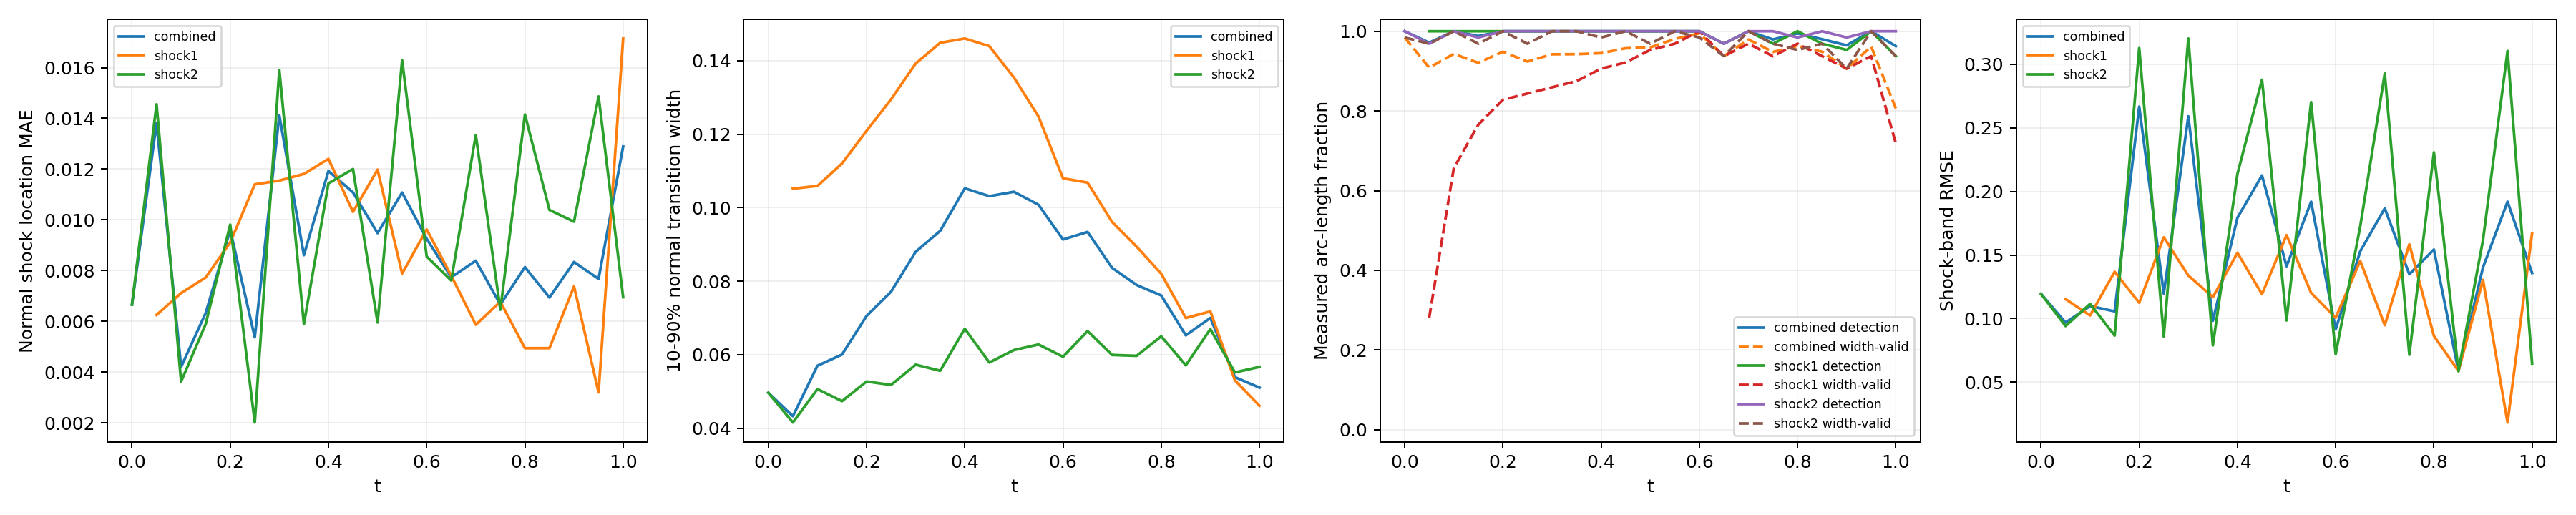

The file beside this chart, header and first rows:
time_index, time, branch, status, line_length, sample_count, detected_samples, width_valid_samples, detection_rate, width_valid_rate, location_mae, location_rmse, location_max, width_mean, width_max, multiple_crossing_rate, width_underresolved_rate, window_underresolved_rate, shock_band_rmse, shock_band_point_count, shock_band_point_fraction, shock_band_geometry_error_bound
0, 0.0, combined, length_weighted, 1.228, 64, 64, 63, 1.0, 0.9844, 0.00666, 0.007459, 0.01229, 0.04965, 0.06268, 0.0, 1.0, 0.03125, 0.1195, 54, 0.1224, 0.0
0, 0.0, shock1, no_interior_line, 0.0, 0, 0, 0, , , , , , , , , , , , 0, 0.0, 0.0
0, 0.0, shock2, interior_line, 1.228, 64, 64, 63, 1.0, 0.9844, 0.00666, 0.007459, 0.01229, 0.04965, 0.06268, 0.0, 1.0, 0.03125, 0.1195, 54, 0.1224, 0.0
1, 0.05, combined, length_weighted, 1.299, 128, 126, 80, 0.9715, 0.9089, 0.01381, 0.01423, 0.0217, 0.04327, 0.1068, 0.0, 1.0, 0.0, 0.09687, 59, 0.1338, 0.0
1, 0.05, shock1, interior_line, 0.1131, 64, 64, 18, 1.0, 0.2812, 0.006252, 0.006371, 0.0077, 0.1052, 0.1068, 0.0, 1.0, 0.0, 0.1153, 7, 0.01587, 0.0
1, 0.05, shock2, interior_line, 1.186, 64, 62, 62, 0.9687, 0.9687, 0.01455, 0.01478, 0.0217, 0.04156, 0.04573, 0.0, 1.0, 0.0, 0.09411, 52, 0.1179, 0.0
2, 0.1, combined, length_weighted, 1.37, 128, 128, 106, 1.0, 0.9432, 0.004205, 0.005535, 0.01637, 0.057, 0.1078, 0.0, 1.0, 0.0, 0.1099, 63, 0.1429, 0.0
2, 0.1, shock1, interior_line, 0.2263, 64, 64, 42, 1.0, 0.6563, 0.007114, 0.007293, 0.01134, 0.1059, 0.1078, 0.0, 1.0, 0.0, 0.1024, 12, 0.02721, 0.0
2, 0.1, shock2, interior_line, 1.144, 64, 64, 64, 1.0, 1.0, 0.003629, 0.005116, 0.01637, 0.05065, 0.06313, 0.0, 1.0, 0.0, 0.1115, 51, 0.1156, 0.0
3, 0.15, combined, length_weighted, 1.441, 128, 127, 111, 0.9881, 0.9209, 0.006327, 0.006868, 0.01614, 0.06004, 0.1171, 0.0, 1.0, 0.0, 0.1057, 49, 0.1111, 0.0
3, 0.15, shock1, interior_line, 0.3394, 64, 64, 49, 1.0, 0.7656, 0.007729, 0.008205, 0.01614, 0.112, 0.1171, 0.0, 1.0, 0.0, 0.1369, 16, 0.03628, 0.0
3, 0.15, shock2, interior_line, 1.101, 64, 63, 62, 0.9844, 0.9687, 0.005889, 0.006392, 0.01364, 0.04737, 0.05288, 0.0, 1.0, 0.0, 0.08662, 33, 0.07483, 0.0
4, 0.2, combined, length_weighted, 1.511, 128, 128, 117, 1.0, 0.9485, 0.009603, 0.01075, 0.02922, 0.07054, 0.1305, 0.0, 1.0, 0.0, 0.2667, 67, 0.1519, 0.0
4, 0.2, shock1, interior_line, 0.4525, 64, 64, 53, 1.0, 0.8281, 0.009108, 0.009683, 0.01627, 0.1209, 0.1305, 0.0, 1.0, 0.0, 0.1124, 21, 0.04762, 0.0
4, 0.2, shock2, interior_line, 1.059, 64, 64, 64, 1.0, 1.0, 0.009814, 0.01118, 0.02922, 0.05271, 0.06723, 0.0, 1.0, 0.0, 0.3128, 46, 0.1043, 0.0
5, 0.25, combined, length_weighted, 1.582, 128, 128, 116, 1.0, 0.9241, 0.005371, 0.007298, 0.01731, 0.07716, 0.1376, 0.0, 1.0, 0.0, 0.1197, 70, 0.1587, 0.0
5, 0.25, shock1, interior_line, 0.5657, 64, 64, 54, 1.0, 0.8437, 0.0114, 0.01173, 0.01731, 0.1295, 0.1376, 0.0, 1.0, 0.0, 0.1639, 25, 0.05669, 0.0
5, 0.25, shock2, interior_line, 1.016, 64, 64, 62, 1.0, 0.9687, 0.002015, 0.002513, 0.006195, 0.05179, 0.05894, 0.0, 1.0, 0.0, 0.0858, 45, 0.102, 0.0
6, 0.3, combined, length_weighted, 1.653, 128, 128, 119, 1.0, 0.9422, 0.01412, 0.0152, 0.03681, 0.08798, 0.1506, 0.0, 1.0, 0.0, 0.2591, 74, 0.1678, 0.0
6, 0.3, shock1, interior_line, 0.6788, 64, 64, 55, 1.0, 0.8594, 0.01155, 0.01196, 0.01755, 0.1392, 0.1506, 0.0, 1.0, 0.0, 0.1339, 31, 0.07029, 0.0
6, 0.3, shock2, interior_line, 0.9739, 64, 64, 64, 1.0, 1.0, 0.01591, 0.0171, 0.03681, 0.05729, 0.07287, 0.0, 1.0, 0.0, 0.3203, 43, 0.09751, 0.0
7, 0.35, combined, length_weighted, 1.723, 128, 128, 120, 1.0, 0.9426, 0.008609, 0.009341, 0.01736, 0.0937, 0.1562, 0.0, 1.0, 0.0, 0.0983, 78, 0.1769, 0.0
7, 0.35, shock1, interior_line, 0.792, 64, 64, 56, 1.0, 0.875, 0.01181, 0.01195, 0.01736, 0.1449, 0.1562, 0.0, 1.0, 0.0, 0.1169, 36, 0.08163, 0.0
7, 0.35, shock2, interior_line, 0.9314, 64, 64, 64, 1.0, 1.0, 0.005886, 0.00632, 0.01022, 0.05564, 0.06689, 0.0, 1.0, 0.0, 0.07894, 42, 0.09524, 0.0
8, 0.4, combined, length_weighted, 1.794, 128, 128, 121, 1.0, 0.945, 0.01193, 0.01234, 0.02357, 0.1053, 0.1621, 0.0, 1.0, 0.0, 0.1793, 67, 0.1519, 0.0
8, 0.4, shock1, interior_line, 0.9051, 64, 64, 58, 1.0, 0.9063, 0.0124, 0.01257, 0.0189, 0.146, 0.1621, 0.0, 1.0, 0.0, 0.1517, 40, 0.0907, 0.0
8, 0.4, shock2, interior_line, 0.889, 64, 64, 63, 1.0, 0.9844, 0.01144, 0.0121, 0.02357, 0.06706, 0.07601, 0.0, 1.0, 0.0, 0.2138, 27, 0.06122, 0.0
9, 0.45, combined, length_weighted, 1.865, 128, 128, 123, 1.0, 0.9573, 0.01108, 0.01136, 0.02149, 0.1031, 0.1627, 0.0, 1.0, 0.0, 0.2126, 82, 0.1859, 0.0
9, 0.45, shock1, interior_line, 1.018, 64, 64, 59, 1.0, 0.9219, 0.01032, 0.01043, 0.01519, 0.144, 0.1627, 0.0, 1.0, 0.0, 0.1192, 45, 0.102, 0.0
9, 0.45, shock2, interior_line, 0.8466, 64, 64, 64, 1.0, 1.0, 0.012, 0.01238, 0.02149, 0.05788, 0.07213, 0.0, 1.0, 0.0, 0.2879, 37, 0.0839, 0.0
10, 0.5, combined, length_weighted, 1.936, 128, 128, 123, 1.0, 0.9596, 0.009477, 0.01027, 0.0187, 0.1043, 0.1597, 0.0, 1.0, 0.0, 0.1412, 85, 0.1927, 0.0
10, 0.5, shock1, interior_line, 1.131, 64, 64, 61, 1.0, 0.9531, 0.01198, 0.01217, 0.0187, 0.1354, 0.1597, 0.0, 1.0, 0.0, 0.1656, 49, 0.1111, 0.0
10, 0.5, shock2, interior_line, 0.8042, 64, 64, 62, 1.0, 0.9688, 0.005955, 0.006736, 0.01066, 0.06125, 0.0726, 0.0, 1.0, 0.0, 0.09853, 36, 0.08163, 0.0
11, 0.55, combined, length_weighted, 2.006, 128, 128, 126, 1.0, 0.9806, 0.01108, 0.01215, 0.02759, 0.1008, 0.1548, 0.0, 1.0, 0.01938, 0.192, 89, 0.2018, 0.0
11, 0.55, shock1, interior_line, 1.245, 64, 64, 62, 1.0, 0.9688, 0.007886, 0.008245, 0.0118, 0.1248, 0.1548, 0.0, 1.0, 0.03125, 0.1202, 55, 0.1247, 0.0
11, 0.55, shock2, interior_line, 0.7617, 64, 64, 64, 1.0, 1.0, 0.01629, 0.01667, 0.02759, 0.06278, 0.0757, 0.0, 1.0, 0.0, 0.2703, 34, 0.0771, 0.0
12, 0.6, combined, length_weighted, 2.077, 128, 128, 127, 1.0, 0.9946, 0.009253, 0.009504, 0.01411, 0.09135, 0.1458, 0.0, 1.0, 0.1034, 0.09151, 93, 0.2109, 0.0
12, 0.6, shock1, interior_line, 1.358, 64, 64, 64, 1.0, 1.0, 0.009621, 0.009831, 0.01411, 0.108, 0.1458, 0.0, 1.0, 0.125, 0.1007, 60, 0.1361, 0.0
12, 0.6, shock2, interior_line, 0.7193, 64, 64, 63, 1.0, 0.9844, 0.008558, 0.008855, 0.01238, 0.05943, 0.06962, 0.0, 1.0, 0.0625, 0.07195, 33, 0.07483, 0.0
13, 0.65, combined, length_weighted, 2.035, 128, 124, 120, 0.9688, 0.9375, 0.007739, 0.008922, 0.02187, 0.09339, 0.1358, 0.0, 1.0, 0.125, 0.1529, 81, 0.1837, 0.0
13, 0.65, shock1, interior_line, 1.358, 64, 62, 60, 0.9687, 0.9375, 0.007802, 0.009164, 0.02187, 0.1068, 0.1358, 0.0, 1.0, 0.125, 0.1454, 60, 0.1361, 0.0
13, 0.65, shock2, interior_line, 0.6769, 64, 62, 60, 0.9687, 0.9375, 0.007613, 0.008417, 0.01188, 0.06642, 0.07755, 0.0, 1.0, 0.125, 0.1725, 21, 0.04762, 0.0
14, 0.7, combined, length_weighted, 1.879, 128, 128, 126, 1.0, 0.9793, 0.008391, 0.009428, 0.02271, 0.08363, 0.1185, 0.0, 1.0, 0.1254, 0.1868, 83, 0.1882, 0.0
14, 0.7, shock1, interior_line, 1.245, 64, 64, 62, 1.0, 0.9688, 0.005866, 0.00633, 0.009122, 0.09611, 0.1185, 0.0, 1.0, 0.09375, 0.09482, 55, 0.1247, 0.0
14, 0.7, shock2, interior_line, 0.6345, 64, 64, 64, 1.0, 1.0, 0.01334, 0.01359, 0.02271, 0.05993, 0.07221, 0.0, 1.0, 0.1875, 0.2928, 28, 0.06349, 0.0
15, 0.75, combined, length_weighted, 1.723, 128, 126, 122, 0.9795, 0.9482, 0.006664, 0.007412, 0.01676, 0.07895, 0.1034, 0.0, 1.0, 0.1679, 0.1348, 78, 0.1769, 0.0
15, 0.75, shock1, interior_line, 1.131, 64, 62, 60, 0.9687, 0.9375, 0.006776, 0.007639, 0.01676, 0.08937, 0.1034, 0.0, 1.0, 0.125, 0.1584, 51, 0.1156, 0.0
15, 0.75, shock2, interior_line, 0.592, 64, 64, 62, 1.0, 0.9687, 0.006456, 0.006971, 0.0106, 0.0597, 0.07094, 0.0, 1.0, 0.25, 0.0715, 27, 0.06122, 0.0
16, 0.8, combined, length_weighted, 1.568, 128, 127, 123, 0.9945, 0.9633, 0.008139, 0.009567, 0.02457, 0.07612, 0.09643, 0.0, 1.0, 0.2423, 0.1543, 70, 0.1587, 0.0
16, 0.8, shock1, interior_line, 1.018, 64, 64, 62, 1.0, 0.9687, 0.004943, 0.00529, 0.006811, 0.08203, 0.09643, 0.0, 1.0, 0.1875, 0.08635, 45, 0.102, 0.0
16, 0.8, shock2, interior_line, 0.5496, 64, 63, 61, 0.9844, 0.9531, 0.01415, 0.01453, 0.02457, 0.06499, 0.0753, 0.0, 1.0, 0.3438, 0.2308, 25, 0.05669, 0.0
17, 0.85, combined, length_weighted, 1.412, 128, 126, 122, 0.98, 0.9487, 0.00694, 0.007782, 0.01363, 0.06526, 0.08369, 0.0, 1.0, 1.0, 0.05875, 64, 0.1451, 0.0
17, 0.85, shock1, interior_line, 0.9051, 64, 62, 60, 0.9687, 0.9375, 0.004944, 0.005564, 0.01151, 0.06998, 0.08369, 0.0, 1.0, 1.0, 0.0588, 40, 0.0907, 0.0
17, 0.85, shock2, interior_line, 0.5072, 64, 64, 62, 1.0, 0.9687, 0.01039, 0.01057, 0.01363, 0.05711, 0.06337, 0.0, 1.0, 1.0, 0.05867, 24, 0.05442, 0.0
18, 0.9, combined, length_weighted, 1.257, 128, 124, 116, 0.9647, 0.9063, 0.00834, 0.009158, 0.01718, 0.06999, 0.08481, 0.0, 1.0, 1.0, 0.1403, 51, 0.1156, 0.0
18, 0.9, shock1, interior_line, 0.792, 64, 61, 58, 0.9531, 0.9062, 0.007378, 0.008164, 0.01718, 0.07178, 0.08481, 0.0, 1.0, 1.0, 0.1304, 36, 0.08163, 0.0
18, 0.9, shock2, interior_line, 0.4648, 64, 63, 58, 0.9844, 0.9062, 0.009928, 0.0106, 0.01359, 0.06695, 0.07676, 0.0, 1.0, 1.0, 0.1617, 15, 0.03401, 0.0
19, 0.95, combined, length_weighted, 1.101, 128, 128, 124, 1.0, 0.9615, 0.007675, 0.009769, 0.02071, 0.0539, 0.06375, 0.0, 1.0, 1.0, 0.192, 50, 0.1134, 0.0
19, 0.95, shock1, interior_line, 0.6788, 64, 64, 60, 1.0, 0.9375, 0.003202, 0.003824, 0.006802, 0.05305, 0.05667, 0.0, 1.0, 1.0, 0.01826, 31, 0.07029, 0.0
19, 0.95, shock2, interior_line, 0.4223, 64, 64, 64, 1.0, 1.0, 0.01486, 0.01501, 0.02071, 0.05518, 0.06375, 0.0, 1.0, 1.0, 0.3105, 19, 0.04308, 0.0
... 3 more rows
